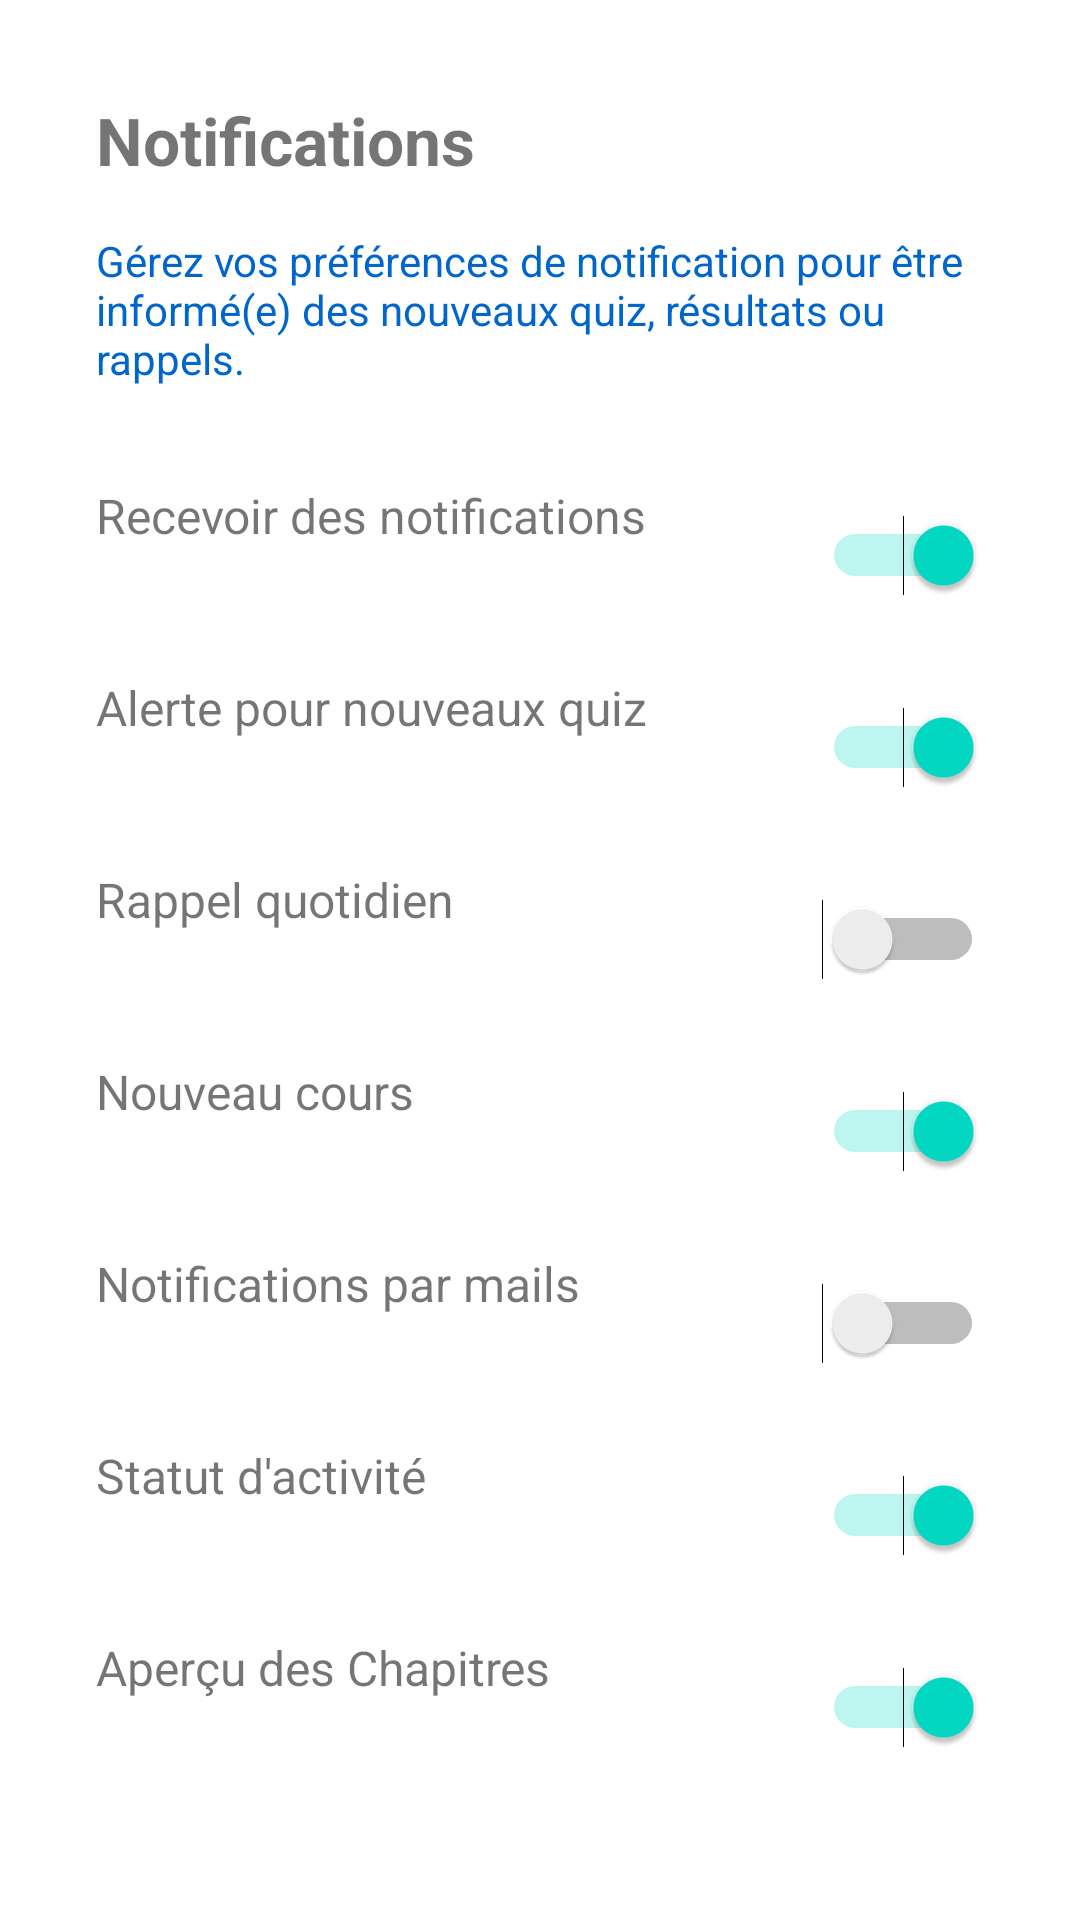

Reconstruct the res/layout file that produces this screen, plus the resources it refers to.
<!-- AndroidManifest.xml: application theme Theme.QuizMaster -->
<!-- res/layout/activity_notifications.xml -->
<?xml version="1.0" encoding="utf-8"?>
<ScrollView xmlns:android="http://schemas.android.com/apk/res/android"
    android:background="#FFFFFF"
    android:layout_width="match_parent"
    android:layout_height="match_parent"
    android:padding="16dp">

    <LinearLayout
        android:orientation="vertical"
        android:layout_width="match_parent"
        android:layout_height="wrap_content"
        android:padding="16dp">

        <TextView
            android:text="Notifications"
            android:textStyle="bold"
            android:textSize="22sp"
            android:layout_width="wrap_content"
            android:layout_height="wrap_content"
            android:layout_marginBottom="16dp"/>

        <TextView
            android:text="Gérez vos préférences de notification pour être informé(e) des nouveaux quiz, résultats ou rappels."
            android:layout_width="match_parent"
            android:layout_height="wrap_content"
            android:textColor="#0066CC"
            android:autoLink="web"
            android:linksClickable="true"
            android:layout_marginBottom="24dp"/>

        
        <LinearLayout
            android:orientation="vertical"
            android:layout_width="match_parent"
            android:layout_height="wrap_content">

            
            <LinearLayout
                android:layout_width="match_parent"
                android:layout_height="wrap_content"
                android:orientation="horizontal"
                android:minHeight="48dp"
                android:paddingVertical="8dp"
                android:gravity="center_vertical"
                android:paddingBottom="8dp">

                <TextView
                    android:layout_width="0dp"
                    android:layout_height="wrap_content"
                    android:layout_weight="1"
                    android:text="Recevoir des notifications"
                    android:textSize="16sp"
                    android:minHeight="48dp"/>

                <Switch
                    android:id="@+id/switchNotifications"
                    android:layout_width="wrap_content"
                    android:layout_height="wrap_content"
                    android:minHeight="48dp"
                    android:checked="true"/>
            </LinearLayout>

            

            <LinearLayout
                android:layout_width="match_parent"
                android:layout_height="wrap_content"
                android:orientation="horizontal"
                android:minHeight="48dp"
                android:paddingVertical="8dp"
                android:gravity="center_vertical"
                android:paddingBottom="8dp">

                <TextView
                    android:layout_width="0dp"
                    android:layout_height="wrap_content"
                    android:layout_weight="1"
                    android:text="Alerte pour nouveaux quiz"
                    android:textSize="16sp"
                    android:minHeight="48dp"/>

                <Switch
                    android:id="@+id/switchNouveauxQuiz"
                    android:layout_width="wrap_content"
                    android:layout_height="wrap_content"
                    android:minHeight="48dp"
                    android:checked="true"/>
            </LinearLayout>

            <LinearLayout
                android:layout_width="match_parent"
                android:layout_height="wrap_content"
                android:orientation="horizontal"
                android:minHeight="48dp"
                android:paddingVertical="8dp"
                android:gravity="center_vertical"
                android:paddingBottom="8dp">

                <TextView
                    android:layout_width="0dp"
                    android:layout_height="wrap_content"
                    android:layout_weight="1"
                    android:text="Rappel quotidien"
                    android:textSize="16sp"
                    android:minHeight="48dp"/>

                <Switch
                    android:id="@+id/switchRappelQuotidien"
                    android:layout_width="wrap_content"
                    android:layout_height="wrap_content"
                    android:minHeight="48dp"
                    android:checked="false"/>
            </LinearLayout>

            <LinearLayout
                android:layout_width="match_parent"
                android:layout_height="wrap_content"
                android:orientation="horizontal"
                android:minHeight="48dp"
                android:paddingVertical="8dp"
                android:gravity="center_vertical"
                android:paddingBottom="8dp">

                <TextView
                    android:layout_width="0dp"
                    android:layout_height="wrap_content"
                    android:layout_weight="1"
                    android:text="Nouveau cours"
                    android:textSize="16sp"
                    android:minHeight="48dp"/>

                <Switch
                    android:id="@+id/switchNouveauCours"
                    android:layout_width="wrap_content"
                    android:layout_height="wrap_content"
                    android:minHeight="48dp"
                    android:checked="true"/>
            </LinearLayout>

            <LinearLayout
                android:layout_width="match_parent"
                android:layout_height="wrap_content"
                android:orientation="horizontal"
                android:minHeight="48dp"
                android:paddingVertical="8dp"
                android:gravity="center_vertical"
                android:paddingBottom="8dp">

                <TextView
                    android:layout_width="0dp"
                    android:layout_height="wrap_content"
                    android:layout_weight="1"
                    android:text="Notifications par mails"
                    android:textSize="16sp"
                    android:minHeight="48dp"/>

                <Switch
                    android:id="@+id/switchNotificationsMails"
                    android:layout_width="wrap_content"
                    android:layout_height="wrap_content"
                    android:minHeight="48dp"
                    android:checked="false"/>
            </LinearLayout>

            <LinearLayout
                android:layout_width="match_parent"
                android:layout_height="wrap_content"
                android:orientation="horizontal"
                android:minHeight="48dp"
                android:paddingVertical="8dp"
                android:gravity="center_vertical"
                android:paddingBottom="8dp">

                <TextView
                    android:layout_width="0dp"
                    android:layout_height="wrap_content"
                    android:layout_weight="1"
                    android:text="Statut d'activité"
                    android:textSize="16sp"
                    android:minHeight="48dp"/>

                <Switch
                    android:id="@+id/switchStatutActivite"
                    android:layout_width="wrap_content"
                    android:layout_height="wrap_content"
                    android:minHeight="48dp"
                    android:checked="true"/>
            </LinearLayout>

            <LinearLayout
                android:layout_width="match_parent"
                android:layout_height="wrap_content"
                android:orientation="horizontal"
                android:minHeight="48dp"
                android:paddingVertical="8dp"
                android:gravity="center_vertical">

                <TextView
                    android:layout_width="0dp"
                    android:layout_height="wrap_content"
                    android:layout_weight="1"
                    android:text="Aperçu des Chapitres"
                    android:textSize="16sp"
                    android:minHeight="48dp"/>

                <Switch
                    android:id="@+id/switchApercuChapitres"
                    android:layout_width="wrap_content"
                    android:layout_height="wrap_content"
                    android:minHeight="48dp"
                    android:checked="true"/>
            </LinearLayout>

        </LinearLayout>
    </LinearLayout>
</ScrollView>
<!-- resources referenced by this layout -->
<resources>
  <style name="Theme.QuizMaster" parent="Theme.MaterialComponents.Light.NoActionBar">
          
          <item name="colorPrimary">@color/purple_500</item>
          <item name="colorPrimaryVariant">@color/purple_700</item>
          <item name="colorOnPrimary">@color/white</item>
  
          
          <item name="colorSecondary">@color/teal_200</item>
          <item name="colorSecondaryVariant">@color/teal_700</item>
          <item name="colorOnSecondary">@color/black</item>
  
          
          <item name="android:windowBackground">@color/white</item>
  
          
          <item name="rippleColor">@color/colorPrimary</item>
  
          
          <item name="android:statusBarColor">@color/purple_700</item>
          <item name="android:navigationBarColor">@color/purple_700</item>
      </style>
  <color name="purple_500">#6200EE</color>
  <color name="purple_700">#3700B3</color>
  <color name="white">#FFFFFF</color>
  <color name="teal_200">#03DAC5</color>
  <color name="teal_700">#018786</color>
  <color name="black">#000000</color>
  <color name="colorPrimary">#6200EE</color>
</resources>
